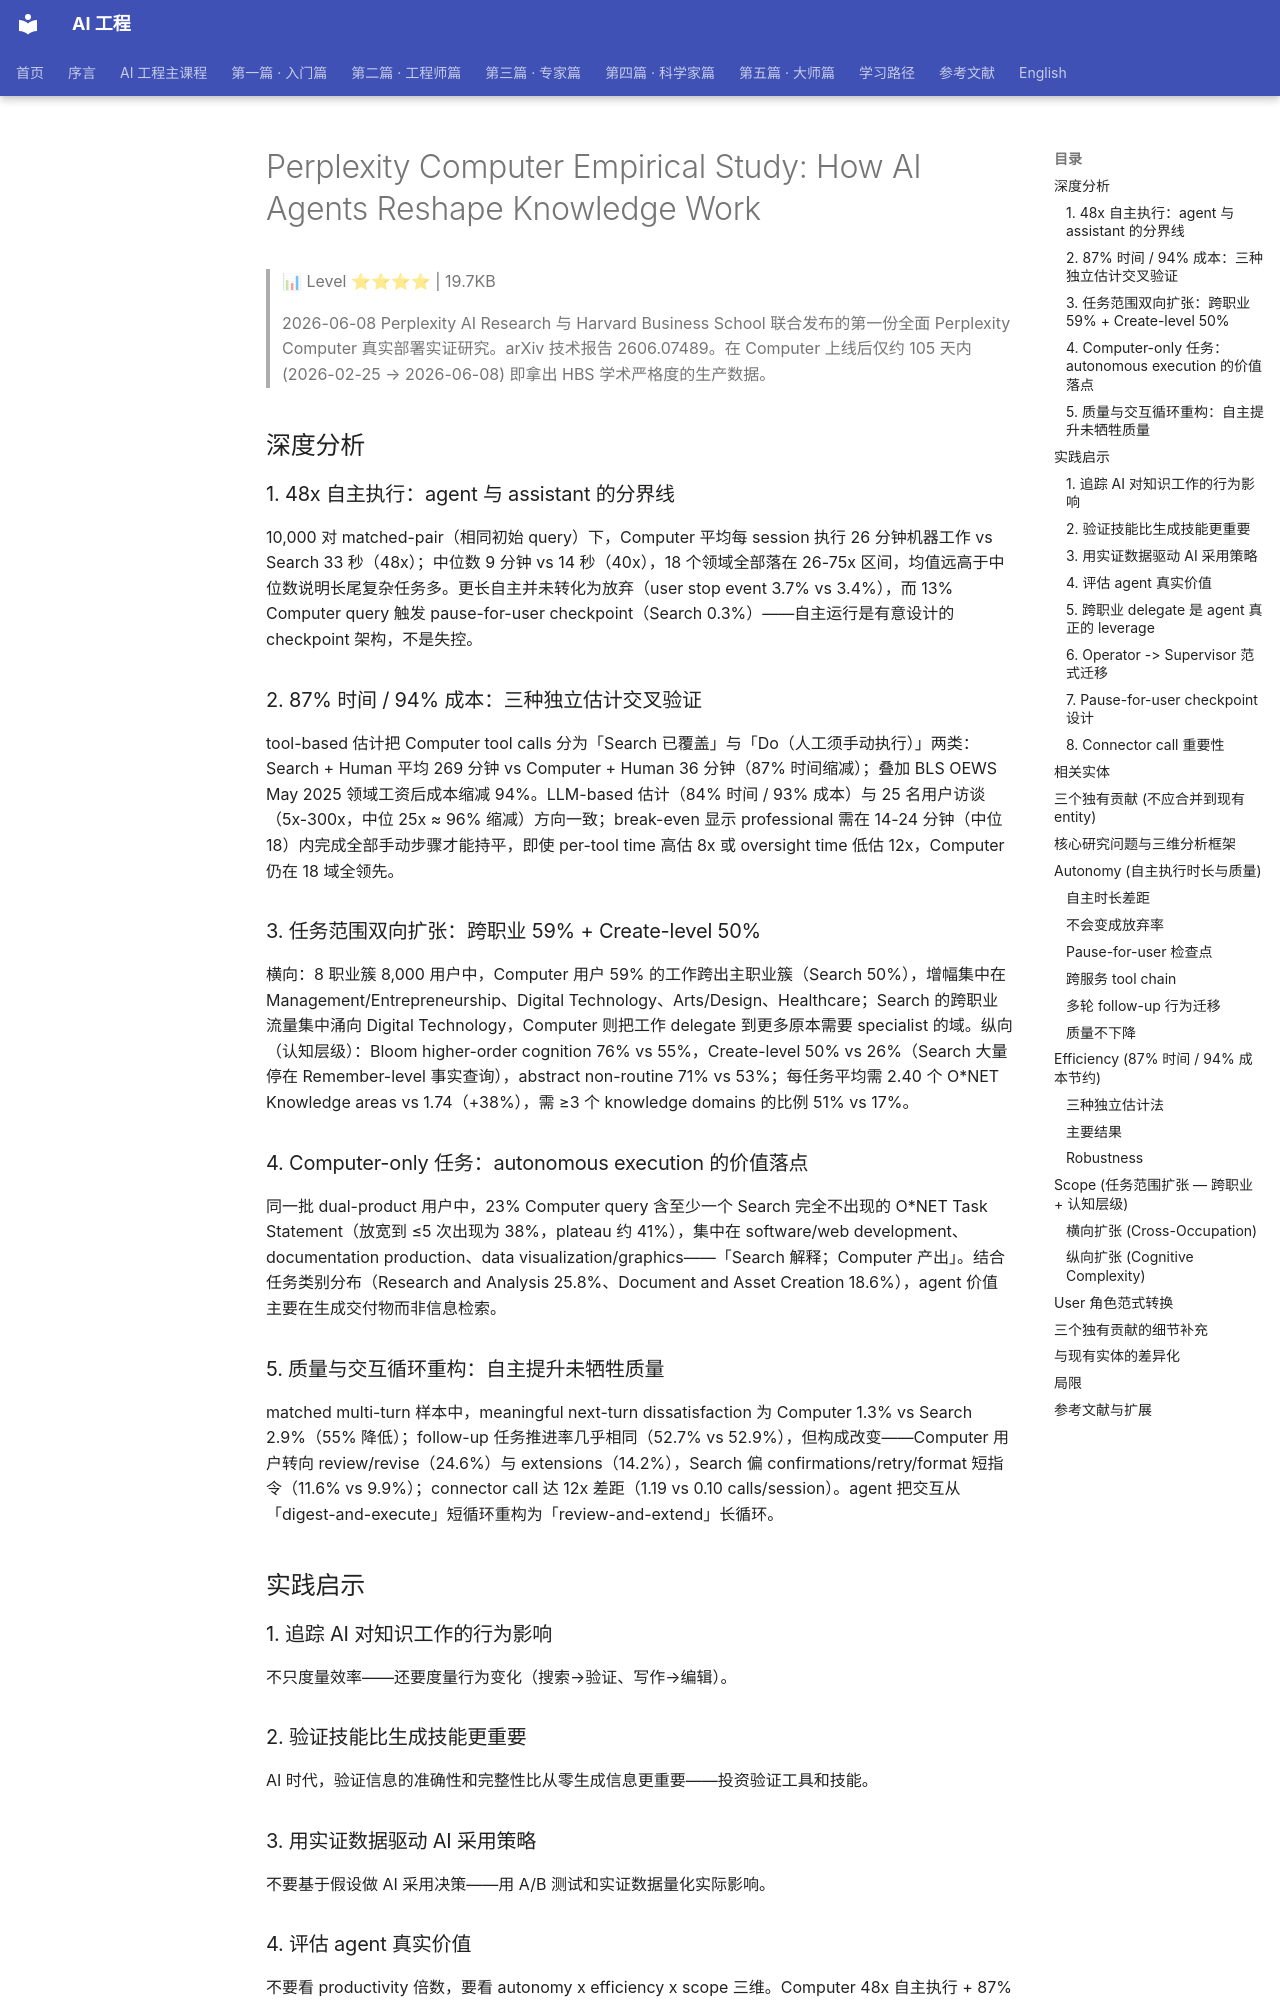

repository: QianJinGuo/wiki-book · page: ch04/241-perplexity-computer-empirical-study-how-ai-agents-reshape-k.html · generator: mkdocs

# Perplexity Computer Empirical Study: How AI Agents Reshape Knowledge Work

> 📊 Level ⭐⭐⭐⭐ | 19.7KB

> 2026-06-08 Perplexity AI Research 与 Harvard Business School 联合发布的第一份全面 Perplexity Computer 真实部署实证研究。arXiv 技术报告 2606.07489。在 Computer 上线后仅约 105 天内 (2026-02-25 → 2026-06-08) 即拿出 HBS 学术严格度的生产数据。

## 深度分析

### 1. 48x 自主执行：agent 与 assistant 的分界线
10,000 对 matched-pair（相同初始 query）下，Computer 平均每 session 执行 26 分钟机器工作 vs Search 33 秒（48x）；中位数 9 分钟 vs 14 秒（40x），18 个领域全部落在 26-75x 区间，均值远高于中位数说明长尾复杂任务多。更长自主并未转化为放弃（user stop event 3.7% vs 3.4%），而 13% Computer query 触发 pause-for-user checkpoint（Search 0.3%）——自主运行是有意设计的 checkpoint 架构，不是失控。

### 2. 87% 时间 / 94% 成本：三种独立估计交叉验证
tool-based 估计把 Computer tool calls 分为「Search 已覆盖」与「Do（人工须手动执行）」两类：Search + Human 平均 269 分钟 vs Computer + Human 36 分钟（87% 时间缩减）；叠加 BLS OEWS May 2025 领域工资后成本缩减 94%。LLM-based 估计（84% 时间 / 93% 成本）与 25 名用户访谈（5x-300x，中位 25x ≈ 96% 缩减）方向一致；break-even 显示 professional 需在 14-24 分钟（中位 18）内完成全部手动步骤才能持平，即使 per-tool time 高估 8x 或 oversight time 低估 12x，Computer 仍在 18 域全领先。

### 3. 任务范围双向扩张：跨职业 59% + Create-level 50%
横向：8 职业簇 8,000 用户中，Computer 用户 59% 的工作跨出主职业簇（Search 50%），增幅集中在 Management/Entrepreneurship、Digital Technology、Arts/Design、Healthcare；Search 的跨职业流量集中涌向 Digital Technology，Computer 则把工作 delegate 到更多原本需要 specialist 的域。纵向（认知层级）：Bloom higher-order cognition 76% vs 55%，Create-level 50% vs 26%（Search 大量停在 Remember-level 事实查询），abstract non-routine 71% vs 53%；每任务平均需 2.40 个 O*NET Knowledge areas vs 1.74（+38%），需 ≥3 个 knowledge domains 的比例 51% vs 17%。

### 4. Computer-only 任务：autonomous execution 的价值落点
同一批 dual-product 用户中，23% Computer query 含至少一个 Search 完全不出现的 O*NET Task Statement（放宽到 ≤5 次出现为 38%，plateau 约 41%），集中在 software/web development、documentation production、data visualization/graphics——「Search 解释；Computer 产出」。结合任务类别分布（Research and Analysis 25.8%、Document and Asset Creation 18.6%），agent 价值主要在生成交付物而非信息检索。

### 5. 质量与交互循环重构：自主提升未牺牲质量
matched multi-turn 样本中，meaningful next-turn dissatisfaction 为 Computer 1.3% vs Search 2.9%（55% 降低）；follow-up 任务推进率几乎相同（52.7% vs 52.9%），但构成改变——Computer 用户转向 review/revise（24.6%）与 extensions（14.2%），Search 偏 confirmations/retry/format 短指令（11.6% vs 9.9%）；connector call 达 12x 差距（1.19 vs 0.10 calls/session）。agent 把交互从「digest-and-execute」短循环重构为「review-and-extend」长循环。

## 实践启示

### 1. 追踪 AI 对知识工作的行为影响
不只度量效率——还要度量行为变化（搜索→验证、写作→编辑）。

### 2. 验证技能比生成技能更重要
AI 时代，验证信息的准确性和完整性比从零生成信息更重要——投资验证工具和技能。

### 3. 用实证数据驱动 AI 采用策略
不要基于假设做 AI 采用决策——用 A/B 测试和实证数据量化实际影响。

### 4. 评估 agent 真实价值
不要看 productivity 倍数，要看 autonomy x efficiency x scope 三维。Computer 48x 自主执行 + 87% 时间缩减 + 50% Create-level 三者一起才能证明 agent 价值。

### 5. 跨职业 delegate 是 agent 真正的 leverage
59% 跨主职业簇 + 51% >=3 knowledge domains — agent 解放的是 specialist boundary，不是简单提速。
